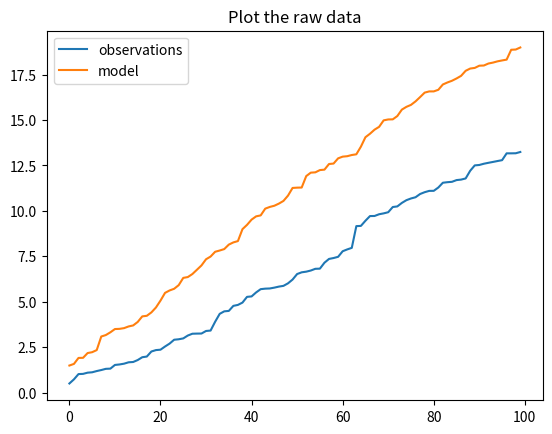
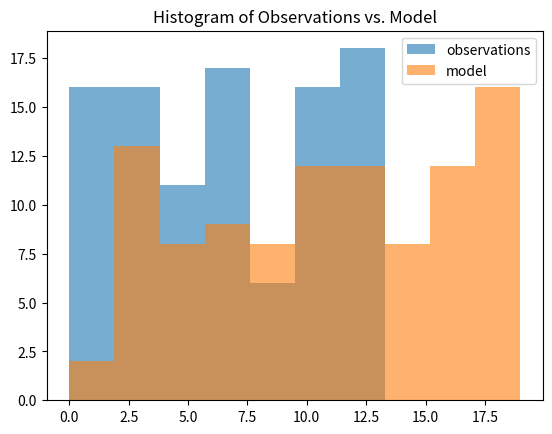

Source code (Python) for these figures, in order: (Note: this script raises an exception after producing the figures.)
#!/usr/bin/python
"""programme to make quantile(CDF)-mapping bias correction"""
""" [redacted] """

import numpy as np
import matplotlib.pyplot as plt

def map(vals):
    """ CDF mapping for bias correction
    note that values exceeding the range of the training set
    are set to -999 at the moment - possibly could leave unchanged?"""
    # calculate exact CDF values using linear interpolation
    cdf1 = np.interp(vals, xbins, cdfmod, left=0.0, right=999.0)
    # now use interpol again to invert the obsCDF, hence reversed x,y
    corrected = np.interp(cdf1, cdfobs, xbins, left=0.0, right=-999.0)
    return corrected


#----------------
# MAIN CODE START
#----------------

global cdfobs, cdfmod, xbins
n=100
cdfn=10

#----------------
# make raw data
#----------------
# make some fake observations(obs) and model (mod) data:
obs = np.random.uniform(low=0.5, high=13.3, size=(n,))
mod = np.random.uniform(low=1.4, high=19.3, size=(n,))

# sort the arrays
obs = np.sort(obs)
mod = np.sort(mod)

# plot the raw data
fig,ax = plt.subplots()
ax.set_title('Plot the raw data')
plt.plot(range(len(obs)), obs, label='observations')
plt.plot(range(len(obs)), mod, label='model')
plt.legend()
plt.show()

#----------------
# calculate pdf
#----------------
# calculate the global max and bins.
global_max = max(np.amax(obs), np.amax(mod))
wide = global_max / cdfn
xbins = np.arange(0.0, global_max + wide, wide)

# create PDF
pdfobs, bins = np.histogram(obs, bins=xbins)
pdfmod, bins = np.histogram(mod, bins=xbins)

# numpy + matplotlib
obs_width = 0.5 * (bins[1] - bins[0])
mod_width = 1 * (bins[1] - bins[0])
bincentres = [(bins[i]+bins[i+1])/2. for i in range(len(bins)-1)]
center = (bins[:-1] + bins[1:]) / 2

# plot the PDF
fig,ax = plt.subplots()
ax.set_title('Histogram of Observations vs. Model')
plt.bar(bincentres, pdfobs, align='center', width=mod_width, label='observations', alpha=0.6)
plt.bar(bincentres, pdfmod, align='center', width=mod_width, label='model', alpha=0.6)
plt.legend()

# seaborn plot PDF
fig,ax = plt.subplots()
ax.set_title('Histogram of Observations vs. Model')
sns.distplot(obs, label='observations', ax=ax)
sns.distplot(mod, label='model', ax=ax)
plt.legend()

#----------------
# calculate cdf
#----------------
# create CDF with zero in first entry.
cdfobs = np.insert(np.cumsum(pdfobs), 0, 0.0)
cdfmod = np.insert(np.cumsum(pdfmod), 0, 0.0)

# plot the CDF
fig, ax = plt.subplots()
ax.set_title('CDF of Observation vs. Model')
plt.plot(bins, cdfobs, label='observations')
plt.plot(bins, cdfmod, label='model')
plt.legend()

# plot the CDF ontop of the PDF
fig, ax = plt.subplots()
ax.set_title('CDF & Histogram of Observation vs. Model')
plt.bar(bincentres, pdfobs, align='center', width=mod_width, label='observations', alpha=0.6)
plt.bar(bincentres, pdfmod, align='center', width=mod_width, label='model', alpha=0.6)
ax.set_ylabel('N Observations (PDF)')
ax2 = ax.twinx()
plt.plot(bins, cdfobs, label='observations')
plt.plot(bins, cdfmod, label='model')
ax2.set_ylabel('Cumsum (CDF)')
plt.legend()


#----------------
# mini dashboard
#----------------
# plot the raw data with cdf/pdf below
fig = plt.figure(constrained_layout=True)
gs = fig.add_gridspec(2, 2)
# raw data
ax1 = fig.add_subplot(gs[0, :])
ax1.set_title('Raw Data')
plt.plot(range(len(obs)), obs, label='observations')
plt.plot(range(len(obs)), mod, label='model')
# pdf
ax2 = fig.add_subplot(gs[1, 0])
ax2.set_title('PDF')
plt.bar(bincentres, pdfobs, align='center', width=mod_width, label='observations', alpha=0.6)
plt.bar(bincentres, pdfmod, align='center', width=mod_width, label='model', alpha=0.6)
# cdf
ax3 = fig.add_subplot(gs[1, 1])
ax3.set_title('CDF')
plt.plot(bins, cdfobs, label='observations')
plt.plot(bins, cdfmod, label='model')
# cleanups
plt.legend()

#---------------------
# compute quantile map
#---------------------
# dummy model data list to be bias corrected
raindata = [2.0, 5.0]
print(raindata)
print(map(raindata))
